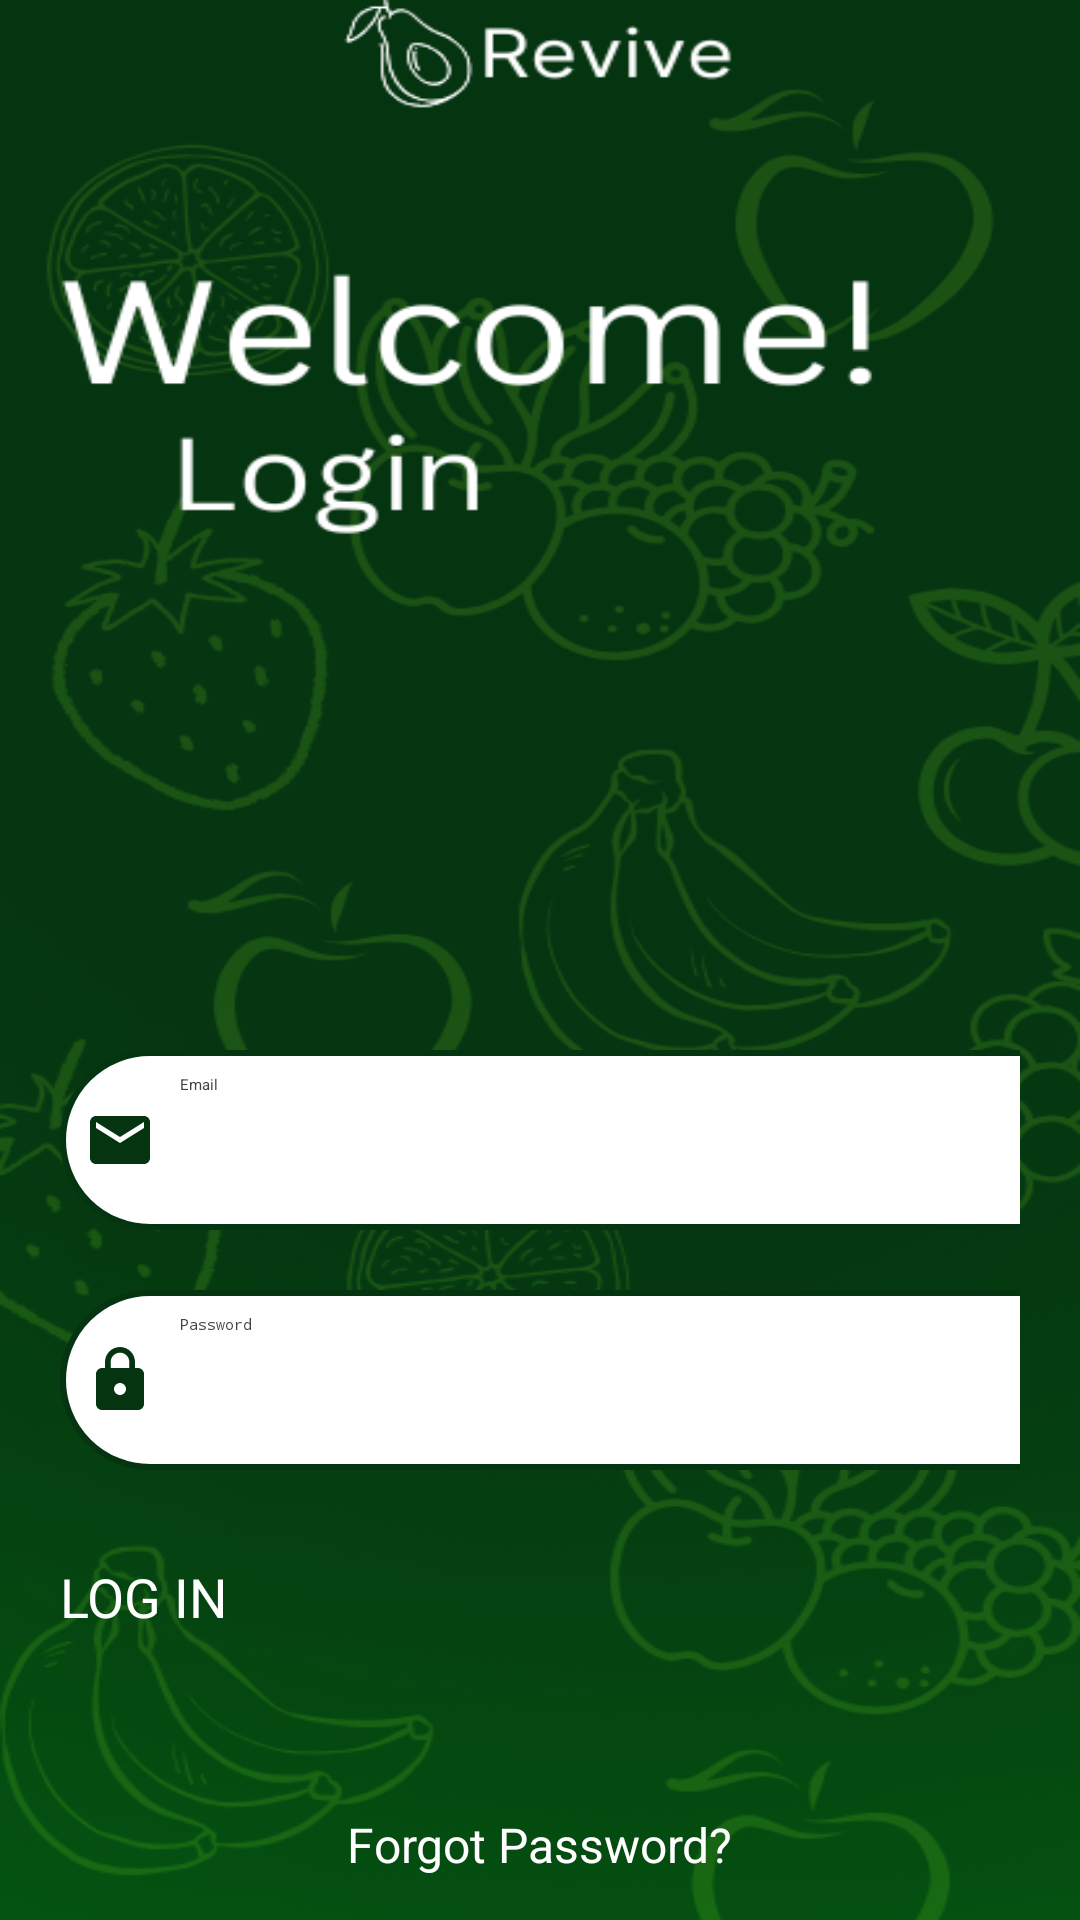

Layout XML and referenced resources for this Android screen:
<!-- AndroidManifest.xml: activity theme Theme.App.SplashScreen -->
<!-- res/layout/activity_login.xml -->
<?xml version="1.0" encoding="utf-8"?>
<LinearLayout xmlns:android="http://schemas.android.com/apk/res/android"
    xmlns:app="http://schemas.android.com/apk/res-auto"
    xmlns:tools="http://schemas.android.com/tools"
    android:id="@+id/main"
    android:layout_width="match_parent"
    android:layout_height="match_parent"
    android:background="@drawable/loginscreen"
    android:orientation="vertical"
    tools:context=".LoginActivity">

    <ScrollView
        android:layout_width="match_parent"
        android:layout_height="wrap_content">

        <LinearLayout
            android:layout_width="match_parent"
            android:layout_height="wrap_content"
            android:orientation="vertical">

            <LinearLayout
                android:layout_width="match_parent"
                android:layout_height="wrap_content"
                android:layout_marginTop="300dp"
                android:orientation="vertical"
                android:padding="20dp">

                <EditText
                    android:id="@+id/login_email"
                    android:layout_width="350dp"
                    android:layout_height="60dp"
                    android:layout_marginTop="30dp"
                    android:background="@drawable/green_border"
                    android:drawableLeft="@drawable/baseline_email_24"
                    android:drawablePadding="8dp"
                    android:hint="Email"
                    android:padding="8dp"
                    android:textColor="@color/grey"
                    android:textColorHint="@color/grey"/>

                <EditText
                    android:id="@+id/login_password"
                    android:layout_width="350dp"
                    android:layout_height="60dp"
                    android:layout_marginTop="20dp"
                    android:background="@drawable/green_border"
                    android:drawableLeft="@drawable/baseline_lock_24"
                    android:drawablePadding="8dp"
                    android:hint="Password"
                    android:inputType="textPassword"
                    android:padding="8dp"
                    android:textColor="@color/grey"
                    android:textColorHint="@color/grey"/>


                <Button
                    android:id="@+id/login_button"
                    android:layout_width="350dp"
                    android:layout_height="70dp"
                    android:layout_marginTop="30dp"
                    android:backgroundTint="@color/darkGreen"
                    android:text="LOG IN"
                    android:textColor="@color/white"
                    android:textSize="18dp" />


                <TextView
                    android:id="@+id/forgot_password"
                    android:layout_width="wrap_content"
                    android:layout_height="wrap_content"
                    android:layout_gravity="center"
                    android:layout_marginTop="6dp"
                    android:padding="8dp"
                    android:text="Forgot Password?"
                    android:textColor="@color/white"
                    android:textSize="16sp" />

                <TextView
                    android:id="@+id/signupRedirectText"
                    android:layout_width="wrap_content"
                    android:layout_height="wrap_content"
                    android:layout_gravity="center"
                    android:layout_marginTop="8dp"
                    android:padding="8dp"
                    android:text="Not registered yet? Sign up"
                    android:textColor="@color/white"
                    android:textSize="18dp" />

            </LinearLayout>


        </LinearLayout>
    </ScrollView>

</LinearLayout>
<!-- resources referenced by this layout -->
<resources>
  <color name="darkGreen">#053411</color>
  <color name="grey">#ff424242</color>
  <color name="white">#FFFFFFFF</color>
  <!-- drawable baseline_email_24 (drawable) -->
  <vector xmlns:android="http://schemas.android.com/apk/res/android" android:height="24dp" android:tint="#053411" android:viewportHeight="24" android:viewportWidth="24" android:width="24dp">
        
      <path android:fillColor="@android:color/white" android:pathData="M20,4L4,4c-1.1,0 -1.99,0.9 -1.99,2L2,18c0,1.1 0.9,2 2,2h16c1.1,0 2,-0.9 2,-2L22,6c0,-1.1 -0.9,-2 -2,-2zM20,8l-8,5 -8,-5L4,6l8,5 8,-5v2z"/>
      
  </vector>
  <!-- drawable baseline_lock_24 (drawable) -->
  <vector xmlns:android="http://schemas.android.com/apk/res/android" android:height="24dp" android:tint="#053411" android:viewportHeight="24" android:viewportWidth="24" android:width="24dp">
        
      <path android:fillColor="@android:color/white" android:pathData="M18,8h-1L17,6c0,-2.76 -2.24,-5 -5,-5S7,3.24 7,6v2L6,8c-1.1,0 -2,0.9 -2,2v10c0,1.1 0.9,2 2,2h12c1.1,0 2,-0.9 2,-2L20,10c0,-1.1 -0.9,-2 -2,-2zM12,17c-1.1,0 -2,-0.9 -2,-2s0.9,-2 2,-2 2,0.9 2,2 -0.9,2 -2,2zM15.1,8L8.9,8L8.9,6c0,-1.71 1.39,-3.1 3.1,-3.1 1.71,0 3.1,1.39 3.1,3.1v2z"/>
      
  </vector>
  <!-- drawable green_border (drawable) -->
  <?xml version="1.0" encoding="utf-8"?>
  <shape
      xmlns:android="http://schemas.android.com/apk/res/android"
      android:shape="rectangle">
      <corners
          android:radius="30dp"/>
      <stroke
          android:color="@color/darkGreen"
          android:width="2dp"/>
  
      <solid
          android:color="@color/white"/>
  
  
  </shape>
  <!-- drawable loginscreen: png bitmap (drawable, 156805 bytes) -->
  <style name="Theme.App.SplashScreen" parent="Theme.SplashScreen">
          <item name="windowSplashScreenBackground">@color/darkGreen</item>
          <item name="windowSplashScreenAnimatedIcon">@drawable/splashscreenicon</item>
          <item name="postSplashScreenTheme">@style/Base.Theme.ReviveApp</item>
      </style>
  <!-- drawable splashscreenicon: png bitmap (drawable, 5979 bytes) -->
  <style name="Base.Theme.ReviveApp" parent="Theme.Material3.DayNight.NoActionBar">
          
          
      </style>
</resources>
